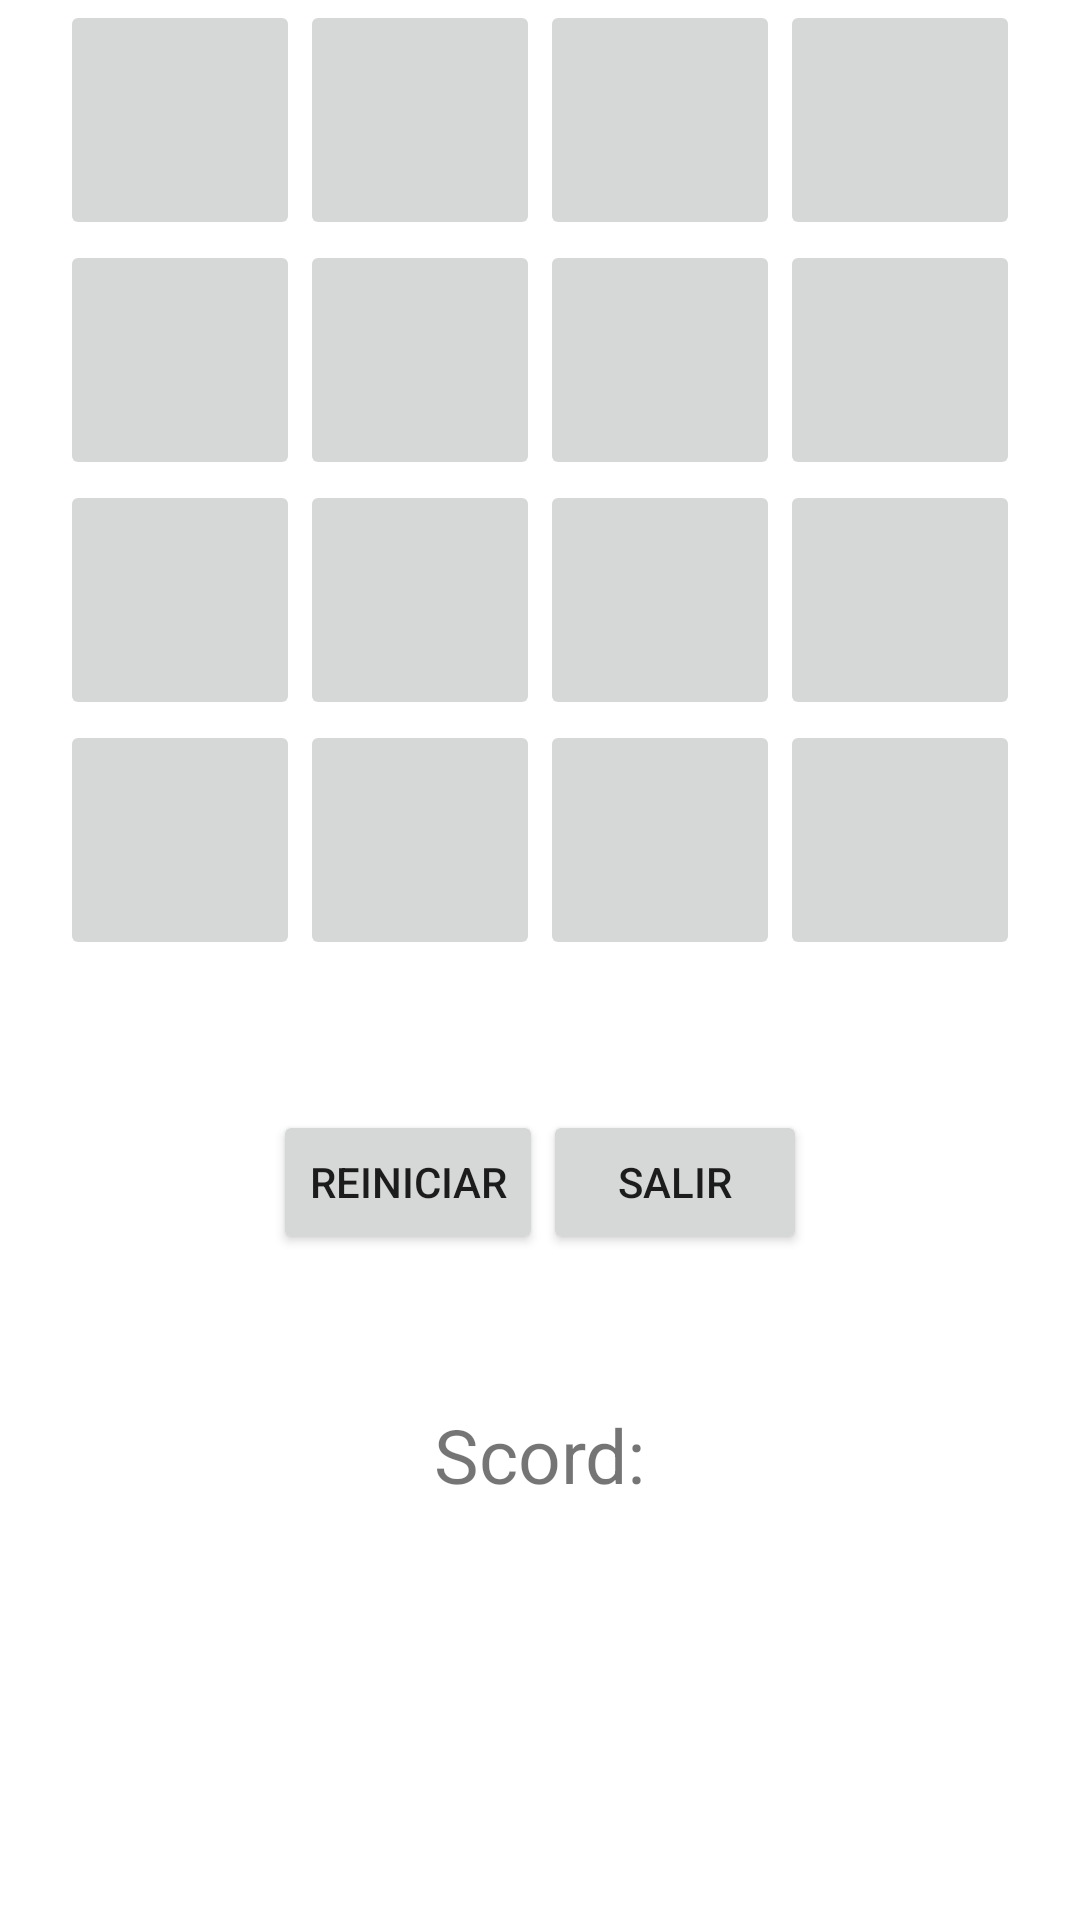

Write the Android layout XML for this screen, with the resource values it uses.
<!-- AndroidManifest.xml: application theme Theme.00223 -->
<!-- res/layout/activity_juego.xml -->
<?xml version="1.0" encoding="utf-8"?>
<androidx.constraintlayout.widget.ConstraintLayout xmlns:android="http://schemas.android.com/apk/res/android"
    xmlns:app="http://schemas.android.com/apk/res-auto"
    xmlns:tools="http://schemas.android.com/tools"
    android:layout_width="match_parent"
    android:layout_height="match_parent"
    tools:context=".Juego">

    <TableLayout
        android:layout_width="match_parent"
        android:layout_height="wrap_content">

        //Fila 1
        <TableRow
            android:id="@+id/Fila1"
            android:layout_width="match_parent"
            android:layout_height="match_parent"
            android:gravity="center">

            <ImageButton
                android:id="@+id/boton00"
                android:layout_width="80dp"
                android:layout_height="80dp"
                android:layout_column="1">
            </ImageButton>

            <ImageButton
                android:id="@+id/boton01"
                android:layout_width="80dp"
                android:layout_height="80dp"
                android:layout_column="1">
            </ImageButton>

            <ImageButton
                android:id="@+id/boton02"
                android:layout_width="80dp"
                android:layout_height="80dp"
                android:layout_column="2">
            </ImageButton>

            <ImageButton
                android:id="@+id/boton03"
                android:layout_width="80dp"
                android:layout_height="80dp"
                android:layout_column="3">
            </ImageButton>
        </TableRow>

        //Fila 2
        <TableRow
            android:id="@+id/Fila2"
            android:layout_width="match_parent"
            android:layout_height="match_parent"
            android:gravity="center">

            <ImageButton
                android:id="@+id/boton04"
                android:layout_width="80dp"
                android:layout_height="80dp"
                android:layout_column="1">
            </ImageButton>

            <ImageButton
                android:id="@+id/boton05"
                android:layout_width="80dp"
                android:layout_height="80dp"
                android:layout_column="1">
            </ImageButton>

            <ImageButton
                android:id="@+id/boton06"
                android:layout_width="80dp"
                android:layout_height="80dp"
                android:layout_column="2">
            </ImageButton>

            <ImageButton
                android:id="@+id/boton07"
                android:layout_width="80dp"
                android:layout_height="80dp"
                android:layout_column="3">
            </ImageButton>
        </TableRow>

        //Fila 3
        <TableRow
            android:id="@+id/Fila3"
            android:layout_width="match_parent"
            android:layout_height="match_parent"
            android:gravity="center">

            <ImageButton
                android:id="@+id/boton08"
                android:layout_width="80dp"
                android:layout_height="80dp"
                android:layout_column="1">
            </ImageButton>

            <ImageButton
                android:id="@+id/boton09"
                android:layout_width="80dp"
                android:layout_height="80dp"
                android:layout_column="1">
            </ImageButton>

            <ImageButton
                android:id="@+id/boton10"
                android:layout_width="80dp"
                android:layout_height="80dp"
                android:layout_column="2">
            </ImageButton>

            <ImageButton
                android:id="@+id/boton11"
                android:layout_width="80dp"
                android:layout_height="80dp"
                android:layout_column="3">
            </ImageButton>
        </TableRow>

        //Fila 4
        <TableRow
            android:id="@+id/Fila4"
            android:layout_width="match_parent"
            android:layout_height="match_parent"
            android:gravity="center">

            <ImageButton
                android:id="@+id/boton12"
                android:layout_width="80dp"
                android:layout_height="80dp"
                android:layout_column="1">
            </ImageButton>

            <ImageButton
                android:id="@+id/boton13"
                android:layout_width="80dp"
                android:layout_height="80dp"
                android:layout_column="1">
            </ImageButton>

            <ImageButton
                android:id="@+id/boton14"
                android:layout_width="80dp"
                android:layout_height="80dp"
                android:layout_column="2">
            </ImageButton>

            <ImageButton
                android:id="@+id/boton15"
                android:layout_width="80dp"
                android:layout_height="80dp"
                android:layout_column="3">
            </ImageButton>
        </TableRow>

        <LinearLayout
            android:layout_width="match_parent"
            android:layout_height="match_parent"
            android:orientation="horizontal"
            android:gravity="center_horizontal"
            android:layout_marginTop="50dp">

            <Button
                android:id="@+id/botonJuegoReiniciar"
                android:layout_width="wrap_content"
                android:layout_height="wrap_content"
                android:text="@string/boton_juego_reiniciar"/>

            <Button
                android:id="@+id/botonJuegoSalir"
                android:layout_width="wrap_content"
                android:layout_height="wrap_content"
                android:text="@string/boton_juego_quit"/>
        </LinearLayout>
        <LinearLayout
            android:layout_width="match_parent"
            android:layout_height="match_parent"
            android:orientation="horizontal"
            android:gravity="center_horizontal"
            android:layout_marginTop="50dp">

            <TextView
                android:id="@+id/texto_puntuacion"
                android:layout_width="wrap_content"
                android:layout_height="wrap_content"
                android:textSize="25dp"
                android:layout_gravity="center"
                android:text="@string/puntuacion_text">

            </TextView>
        </LinearLayout>
    </TableLayout>



</androidx.constraintlayout.widget.ConstraintLayout>
<!-- resources referenced by this layout -->
<resources>
  <string name="boton_juego_quit">Salir</string>
  <string name="boton_juego_reiniciar">Reiniciar</string>
  <string name="puntuacion_text">Scord:</string>
  <style name="Theme.00223" parent="Theme.MaterialComponents.DayNight.DarkActionBar">
          
          <item name="colorPrimary">@color/purple_500</item>
          <item name="colorPrimaryVariant">@color/purple_700</item>
          <item name="colorOnPrimary">@color/white</item>
          
          <item name="colorSecondary">@color/teal_200</item>
          <item name="colorSecondaryVariant">@color/teal_700</item>
          <item name="colorOnSecondary">@color/black</item>
          
          <item name="android:statusBarColor" tools:targetApi="l">?attr/colorPrimaryVariant</item>
          
      </style>
  <!-- not gathered from this repository: default colours our renderer supplied (Android Studio template values) -->
  <color name="purple_500">#FF6200EE</color>
  <color name="purple_700">#FF3700B3</color>
  <color name="teal_200">#FF03DAC5</color>
  <color name="teal_700">#FF018786</color>
  <color name="black">#FF000000</color>
  <color name="white">#FFFFFFFF</color>
</resources>
